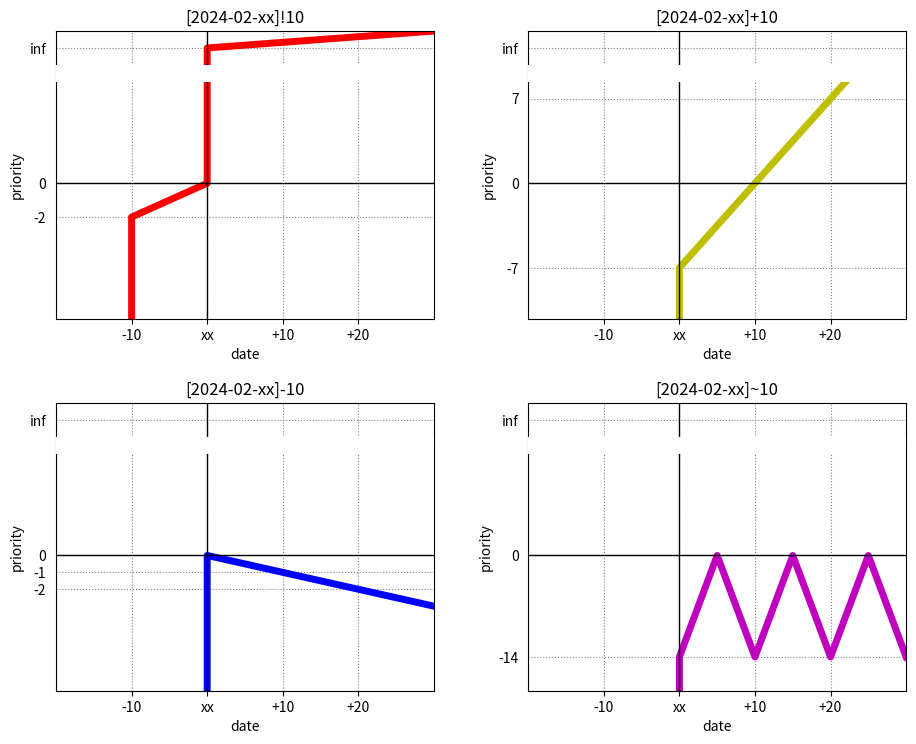

The matplotlib source for this figure:
#!/bin/env -S python3

import matplotlib.pyplot as plt
import numpy as np

fig, axs = plt.subplots(2, 2, figsize=(10, 8))
plt.tight_layout(pad=4.0)

def plot(ax, style, x=[], y=[], yticks=[], yticklabels=[], title=''):
    ax.plot(x, y, style, lw=5)
    ax.set_title(title)
    ax.set_xlim(-20, 30)
    ax.set_ylim(-8, 9)
    ax.tick_params(bottom=True, left=False)
    ax.set_xticks([-10, 0, 10, 20])
    ax.set_xticklabels(['-10', 'xx', '+10', '+20'])
    ax.set_yticks(yticks)
    ax.set_yticklabels(yticklabels)
    ax.xaxis.grid(True, linestyle=':', color='gray')
    ax.yaxis.grid(True, linestyle=':', color='gray')
    ax.axvline(x=0, color='black', linewidth=1, linestyle='-')
    ax.axhline(y=0, color='black', linewidth=1, linestyle='-')
    ax.add_patch(plt.Rectangle((-100, 6), 200, 1, facecolor='#ffffff', zorder=10))
    ax.set_xlabel('date')
    ax.set_ylabel('priority')

plot(axs[0][0], 'r-',
     x=[-10,-10, 0,0, 30],
     y=[-8,-2, 0,8, 9],
     yticks = [-2, 0, 8],
     yticklabels = ['-2', '0', 'inf'],
     title='[2024-02-xx]!10')

plot(axs[0][1], 'y-',
     x=[0,0, 10, 10+12],
     y=[-8,-5, 0, 0.5*12],
     yticks = [-5, 0, 5, 8],
     yticklabels = ['-7', '0', '7', 'inf'],
     title='[2024-02-xx]+10')

plot(axs[1][0], 'b-',
     x=[0,0, 10, 30],
     y=[-8,0, -1, -3],
     yticks = [-2, -1, 0, 8],
     yticklabels = ['-2', '-1', '0', 'inf'],
     title='[2024-02-xx]-10')

plot(axs[1][1], 'm-',
     x=[0,0, 5, 10, 15, 20, 25, 30],
     y=[-8,-6, 0, -6, 0, -6, 0, -6],
     yticks = [-6, 0, 8],
     yticklabels = ['-14', '0', 'inf'],
     title='[2024-02-xx]~10')

plt.savefig('tmp_priority.png')
plt.show()
